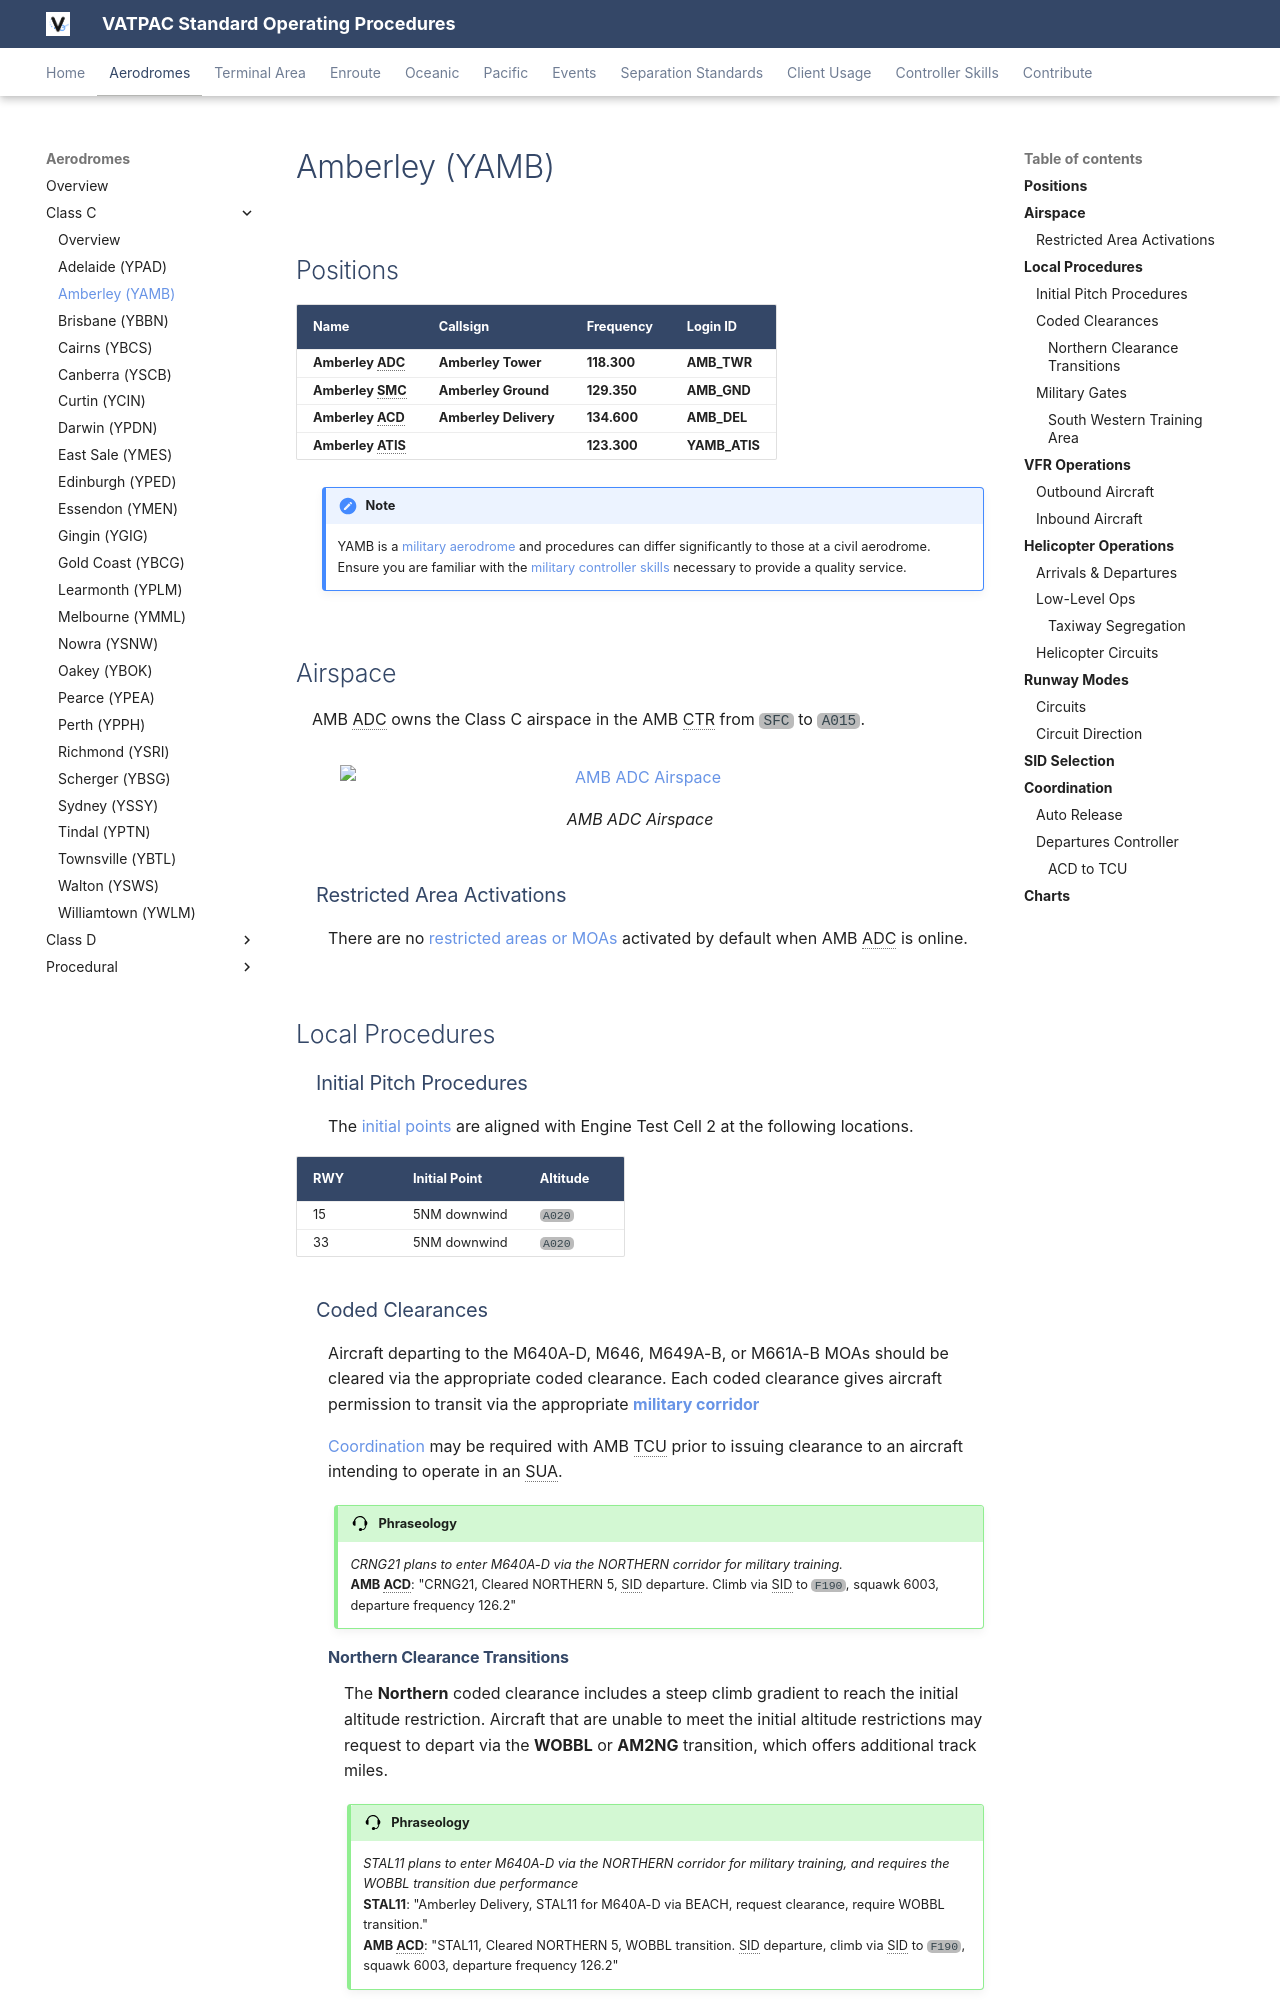

repository: vatpac-technology/sops · page: aerodromes/classc/amberley/index.html · generator: mkdocs

---
  title: Amberley (YAMB)
---

--8<-- "includes/abbreviations.md"

## Positions

| Name              | Callsign              | Frequency   | Login ID      |
| ----------------- | --------------------- | ----------- | ------------- |
| **Amberley ADC**  | **Amberley Tower**    | **118.300** | **AMB_TWR**   |
| **Amberley SMC**  | **Amberley Ground**   | **129.350** | **AMB_GND**   |
| **Amberley ACD**  | **Amberley Delivery** | **134.600** | **AMB_DEL**   |
| **Amberley ATIS** |                       | **123.300** | **YAMB_ATIS** |

!!! note
    YAMB is a [military aerodrome](../../../controller-skills/military/#military-aerodromes) and procedures can differ significantly to those at a civil aerodrome. Ensure you are familiar with the [military controller skills](../../../controller-skills/military) necessary to provide a quality service.

## Airspace
AMB ADC owns the Class C airspace in the AMB CTR from `SFC` to `A015`.

<figure markdown>
![AMB ADC Airspace](img/amadc.png){ width="600" }
  <figcaption>AMB ADC Airspace</figcaption>
</figure>

### Restricted Area Activations
There are no [restricted areas or MOAs](../../../controller-skills/sua) activated by default when AMB ADC is online.

## Local Procedures
### Initial Pitch Procedures
The [initial points](../../../controller-skills/military/#initial-and-pitch) are aligned with Engine Test Cell 2 at the following locations.

| RWY  | Initial Point | Altitude |
| ---- | ------------- | -------- |
| 15   | 5NM downwind  | `A020`   |
| 33   | 5NM downwind  | `A020`   |

### Coded Clearances
Aircraft departing to the M640A-D, M646, M649A-B, or M661A-B MOAs should be cleared via the appropriate coded clearance. Each coded clearance gives aircraft permission to transit via the appropriate **[military corridor](#military-gates)**

[Coordination](#acd-to-tcu) may be required with AMB TCU prior to issuing clearance to an aircraft intending to operate in an SUA.

!!! phraseology
    *CRNG21 plans to enter M640A-D via the NORTHERN corridor for military training.*  
    **AMB ACD**: "CRNG21, Cleared NORTHERN 5, SID departure. Climb via SID to `F190`, squawk 6003, departure frequency 126.2"
